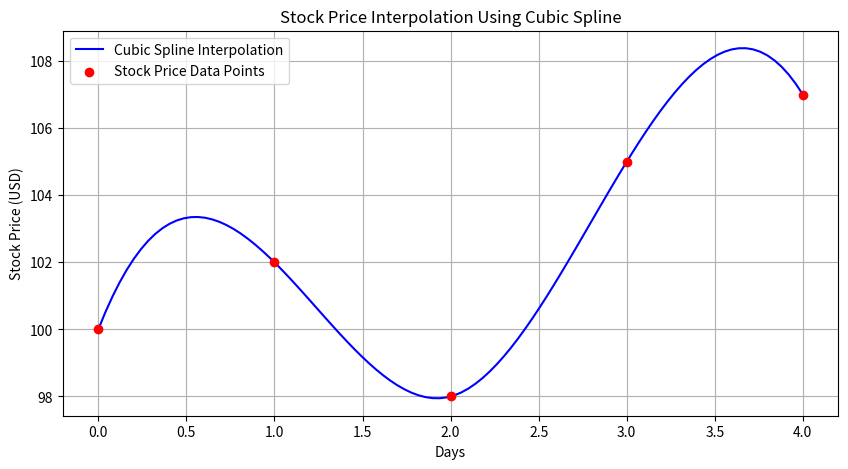

Recreate this plot in Python.
import numpy as np
import matplotlib.pyplot as plt
from scipy.interpolate import CubicSpline

# Simulated daily stock prices over a week (5 trading days)
days = np.array([0, 1, 2, 3, 4])  # Days of the week (e.g., Monday to Friday)
prices = np.array([100, 102, 98, 105, 107])  # Stock prices on each day

# Create a cubic spline to interpolate the stock price data
spline = CubicSpline(days, prices)

# Generate a dense range of values for a smooth curve
days_dense = np.linspace(0, 4, 100)  # Fractional days for smooth plotting
prices_spline = spline(days_dense)  # Evaluate the spline at each point

# Plot the original stock price data points and the interpolated spline
plt.figure(figsize=(10, 5))
plt.plot(days_dense, prices_spline,
         label="Cubic Spline Interpolation", color="blue")
plt.scatter(days, prices, color="red",
            label="Stock Price Data Points", zorder=5)
plt.xlabel("Days")
plt.ylabel("Stock Price (USD)")
plt.legend()
plt.title("Stock Price Interpolation Using Cubic Spline")
plt.grid(True)
plt.show()
